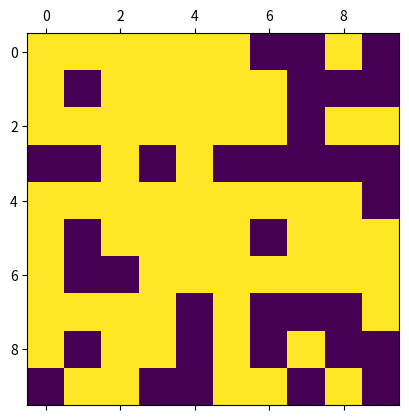
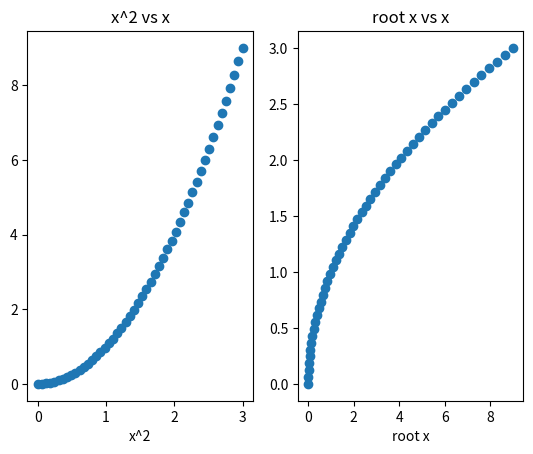

Reproduce these figures in Python, in order.
#!/usr/bin/env python2
# -*- coding: utf-8 -*-
"""
Created on Sat Mar  3 10:23:20 2018

@author: anikaitsingh
"""

import matplotlib.pyplot as plt
import numpy as np

a = np.random.rand(10, 10)
a = a < 0.7
plt.matshow(a)
plt.show()

fig = plt.figure()
gr1 = fig.add_subplot(121)
gr2 = fig.add_subplot(122)

var1 = np.linspace(0,3,50)
var2 = var1 ** 2


gr1.plot(var1, var2, "o")
gr1.set_title('x^2 vs x')
gr1.set_xlabel('x')
gr1.set_xlabel('x^2')

gr2.plot(var2, var1,  "o")
gr2.set_title('root x vs x')
gr2.set_xlabel('x')
gr2.set_xlabel('root x')
plt.show()
